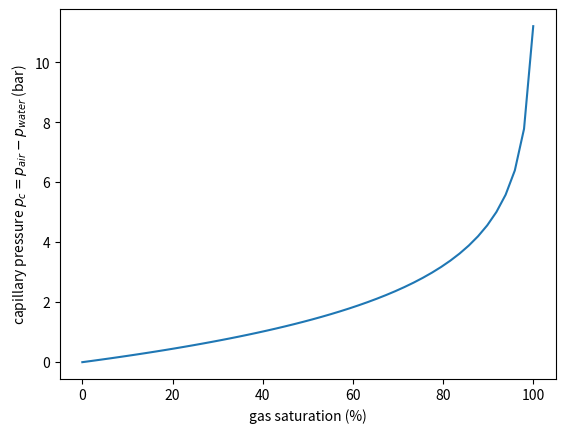

Recreate this plot in Python.
import numpy as np

Pc0 = 2e5
Sg0 = 1.0 - 1.0e-2
Sl0 = 1.0 - Sg0
A = -Pc0 * np.log(Sl0) - (Pc0 / Sl0) * Sg0


@np.vectorize
def Pc(Sg):
    if Sg < Sg0:
        return -Pc0 * np.log(1.0 - Sg)
    return Pc0 * Sg / Sl0 + A


@np.vectorize
def dPcdS(Sg):
    if Sg < Sg0:
        return Pc0 / (1.0 - Sg)
    return Pc0 / Sl0


def get():
    return Pc, dPcdS


def plot_curves():
    import matplotlib.pylab as plt

    plt.clf()
    S = np.linspace(0, 1)
    plt.plot(100 * S, Pc(S) / 1e5)
    plt.xlabel("gas saturation (%)")
    plt.ylabel("capillary pressure $p_c = p_{air}-p_{water}$ (bar)")
    plt.savefig("pc.png")


if __name__ == "__main__":
    plot_curves()
